Run: headless pygame with SDL's dummy video driver; simulated clock (each Clock.tick advances the game by its frame time, no real sleeping); random seed 0; keys injected as events and as key.get_pressed() state; no mouse input.
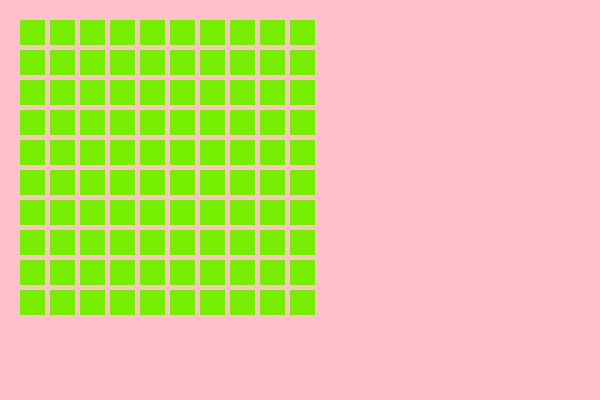
Frame 1 of 4 · flips 1–60 · no input
Frame 2 of 4 · flips 61–180 · tapped SPACE, RETURN · held RIGHT (→), D · screen unchanged from frame 1, image omitted
Frame 3 of 4 · flips 181–300 · held DOWN (↓), S · screen unchanged from frame 2, image omitted
Frame 4 of 4 · flips 301–420 · held LEFT (←), A, UP (↑), W · screen unchanged from frame 3, image omitted

The pygame program that drew these frames:

import pygame
import random

pygame.init()
wHeight = 400
wWidth = 600
open = True

# making our grid
class Minezone:
    def __init__(self, width, height):
        self.width = width
        self.height = height
        # in this grid, 0 represents unknown/grass. 1 represents explored & no mine. 2 represents mine. 3 represents flagged.
        self.grid = [[0 for i in range(width)] for j in range(height)]
    
    def renderMinezone(self):
        for i in range(self.width):
            for j in range(self.height):
                mineNum = random.randint(1, 10)
                mine = True if mineNum == 5 else False
                self.grid[i][j] = Cell(mine, (i*30+20), (j*30+20), 25)
                self.grid[i][j].renderCell()



class Cell:
    def __init__(self, mine, x, y, l):
        #boolean value passed upon creation
        self.mine = mine
        self.flag = False
        #a revealed MINE cell
        self.revealed = False
        self.mystery = True
        self.clicked = False

        #parameters for rect
        self.colour = "chartreuse2"
        self.x = x
        self.y = y
        self.l = l



    def updateColour(self):
            if self.mystery:
                self.colour = green
            elif self.flag:
                self.colour = red
            elif self.revealed:
                self.colour = purple

    def renderCell(self):
        pygame.draw.rect(display_surface, self.colour, pygame.Rect(self.x, self.y, self.l, self.l))




display_surface = pygame.display.set_mode((wWidth, wHeight))
pygame.display.set_caption("Minesweeper")

cellColour = (255, 255, 203)  

#def renderGrid(colour):
#    for i in range(5):
#        for j in range(5):
#            pygame.draw.rect(display_surface, colour, pygame.Rect(i*25+20, j*25+20, 20, 20))






while open:
    for event in pygame.event.get():
        if event.type == pygame.QUIT:
            open = False;
   

    display_surface.fill('pink')
   
    NewMine = Minezone(10, 10)
    NewMine.renderMinezone()

    pygame.display.update()

pygame.quit()
